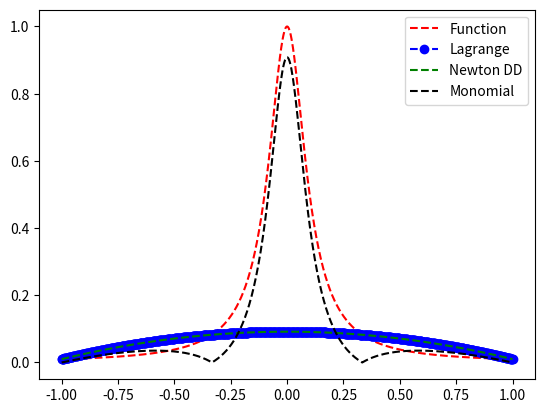
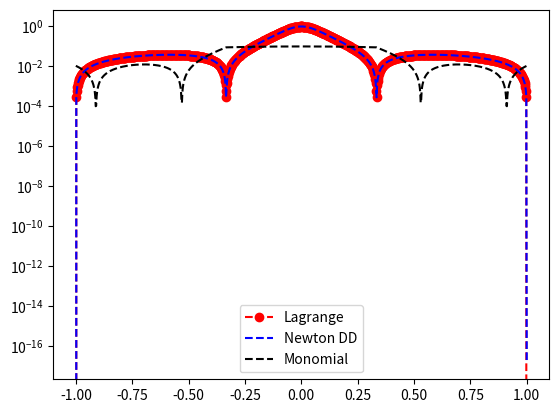
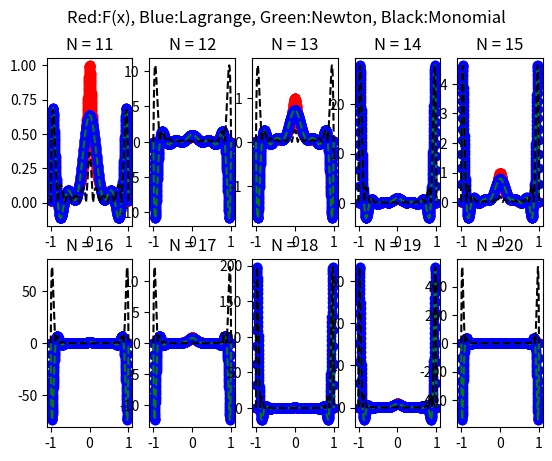

Generate these figures, in order, with matplotlib:
import numpy as np
import numpy.linalg as la
import matplotlib.pyplot as plt

def driver():


    f = lambda x: 1 / (1+(10*x)**2)

    N = 3
    ''' interval'''
    a = -1
    b = 1
   
   
    ''' create equispaced interpolation nodes'''
    xint = np.linspace(a,b,N+1)
    
    ''' create interpolation data'''
    yint = f(xint)
    
    ''' create points for evaluating the Lagrange interpolating polynomial'''
    Neval = 1000
    xeval = np.linspace(a,b,Neval+1)
    yeval_l= np.zeros(Neval+1)
    yeval_dd = np.zeros(Neval+1)
  
    '''Initialize and populate the first columns of the 
     divided difference matrix. We will pass the x vector'''
    y = np.zeros( (N+1, N+1) )
     
    for j in range(N+1):
       y[j][0]  = yint[j]

    y = dividedDiffTable(xint, y, N+1)
    ''' evaluate lagrange poly '''
    for kk in range(Neval+1):
       yeval_l[kk] = eval_lagrange(xeval[kk],xint,yint,N)
       yeval_dd[kk] = evalDDpoly(xeval[kk],xint,y,N)
    yeval_m = eval_monomial(f, N, Neval)

    ''' create vector with exact values'''
    fex = f(xeval)
    x = np.linspace(a,b,Neval)
    fx = f(x)
       

    plt.figure()    
    plt.plot(xeval,fex,'r--',label='Function')
    plt.plot(xeval,yeval_l,'bo--',label='Lagrange') 
    plt.plot(xeval,yeval_dd,'g--',label='Newton DD')
    plt.plot(x, yeval_m, 'k--', label='Monomial')
    plt.legend()

    plt.figure() 
    err_l = abs(yeval_l-fex)
    err_dd = abs(yeval_dd-fex)
    err_m = abs(yeval_m-fx)
    plt.semilogy(xeval,err_l,'ro--',label='Lagrange')
    plt.semilogy(xeval,err_dd,'b--',label='Newton DD')
    plt.semilogy(x,err_m, 'k--',label='Monomial')
    plt.legend()
    plt.show()


    plt.figure()
    plt.suptitle('Red:F(x), Blue:Lagrange, Green:Newton, Black:Monomial')
    p1 = 11
    p2 = 21
    u = 1
    for N in range(p1, p2):
        xint = np.linspace(a,b,N+1)

        yint = f(xint)

        Neval = 1000
        xeval = np.linspace(a,b,Neval+1)
        yeval_l= np.zeros(Neval+1)
        yeval_dd = np.zeros(Neval+1)

        y = np.zeros( (N+1, N+1) )
         
        for j in range(N+1):
           y[j][0]  = yint[j]

        y = dividedDiffTable(xint, y, N+1)

        for kk in range(Neval+1):
           yeval_l[kk] = eval_lagrange(xeval[kk],xint,yint,N)
           yeval_dd[kk] = evalDDpoly(xeval[kk],xint,y,N)
        yeval_m = eval_monomial(f, N, Neval)

        fex = f(xeval)
        x = np.linspace(a,b,Neval)
        fx = f(x)

        plt.subplot(2, 5, u)
        plt.title('N = %i' % N)
        plt.plot(xeval,fex,'ro--')
        plt.plot(xeval,yeval_l,'bo--') 
        plt.plot(xeval,yeval_dd,'g--')
        plt.plot(x, yeval_m, 'k--')
        u = u + 1

    plt.show()

    # x = np.linspace(-1, 1,N+1)

    # y = f(x)

    # Vm = np.zeros((N+1, N+1))

    # for i in range(N+1):
    #     Vm[:, i] = x**i

    # a = np.linalg.solve(Vm, y)

    # xeval = np.linspace(-1,1,Neval)
    # yeval = f(xeval)
    # Vmeval = np.zeros((Neval, N+1))
    # for i in range(0, N+1):
    #     Vmeval[:, i] = xeval**i

    # F = np.dot(Vmeval, a)
    # plt.figure()
    # plt.subplot(1, 2, 1)
    # plt.plot(xeval, yeval,)
    # plt.plot(xeval, F)
    # plt.title('True Plot Vs. Polynomial (N = 10)')

    # plt.subplot(1, 2, 2)
    # plt.semilogy(xeval, np.abs(F - yeval), 'r--')
    # plt.title('Error')
    # plt.suptitle('Monomial interpolation')
    # plt.show()

    # fl = []
    # for i in xeval:
    #     fl.append(eval_lagrange(i, x, y, N))

    # plt.figure()
    # plt.subplot(1, 2, 1)

    # plt.plot(xeval, fl)
    # plt.plot(xeval, F)
    # plt.title('True Plot vs. Polynomial (N = 10)')

    # plt.subplot(1, 2, 2)
    # plt.semilogy(xeval, np.abs(F - fl))
    
    # plt.title('Error')
    # plt.suptitle('Lagrange interpolation')
    # plt.show()
          

def eval_monomial(f, N, Neval):
    x = np.linspace(-1, 1,N+1)

    y = f(x)

    Vm = np.zeros((N+1, N+1))

    for i in range(N+1):
        Vm[:, i] = x**i

    a = np.linalg.solve(Vm, y)

    xeval = np.linspace(-1,1,Neval)
    yeval = f(xeval)
    Vmeval = np.zeros((Neval, N+1))
    for i in range(0, N+1):
        Vmeval[:, i] = xeval**i

    F = np.dot(Vmeval, a)
    monomial = np.abs(F - yeval)

    return(monomial)


def eval_lagrange(xeval,xint,yint,N):

    lj = np.ones(N+1)
    
    for count in range(N+1):
       for jj in range(N+1):
           if (jj != count):
              lj[count] = lj[count]*(xeval - xint[jj])/(xint[count]-xint[jj])

    yeval = 0.
    
    for jj in range(N+1):
       yeval = yeval + yint[jj]*lj[jj]
  
    return(yeval)
  
    


''' create divided difference matrix'''
def dividedDiffTable(x, y, n):
 
    for i in range(1, n):
        for j in range(n - i):
            y[j][i] = ((y[j][i - 1] - y[j + 1][i - 1]) /
                                     (x[j] - x[i + j]));
    return y;
    
def evalDDpoly(xval, xint,y,N):
    ''' evaluate the polynomial terms'''
    ptmp = np.zeros(N+1)
    
    ptmp[0] = 1.
    for j in range(N):
      ptmp[j+1] = ptmp[j]*(xval-xint[j])
     
    '''evaluate the divided difference polynomial'''
    yeval = 0.
    for j in range(N+1):
       yeval = yeval + y[0][j]*ptmp[j]  

    return yeval

       

driver()        
